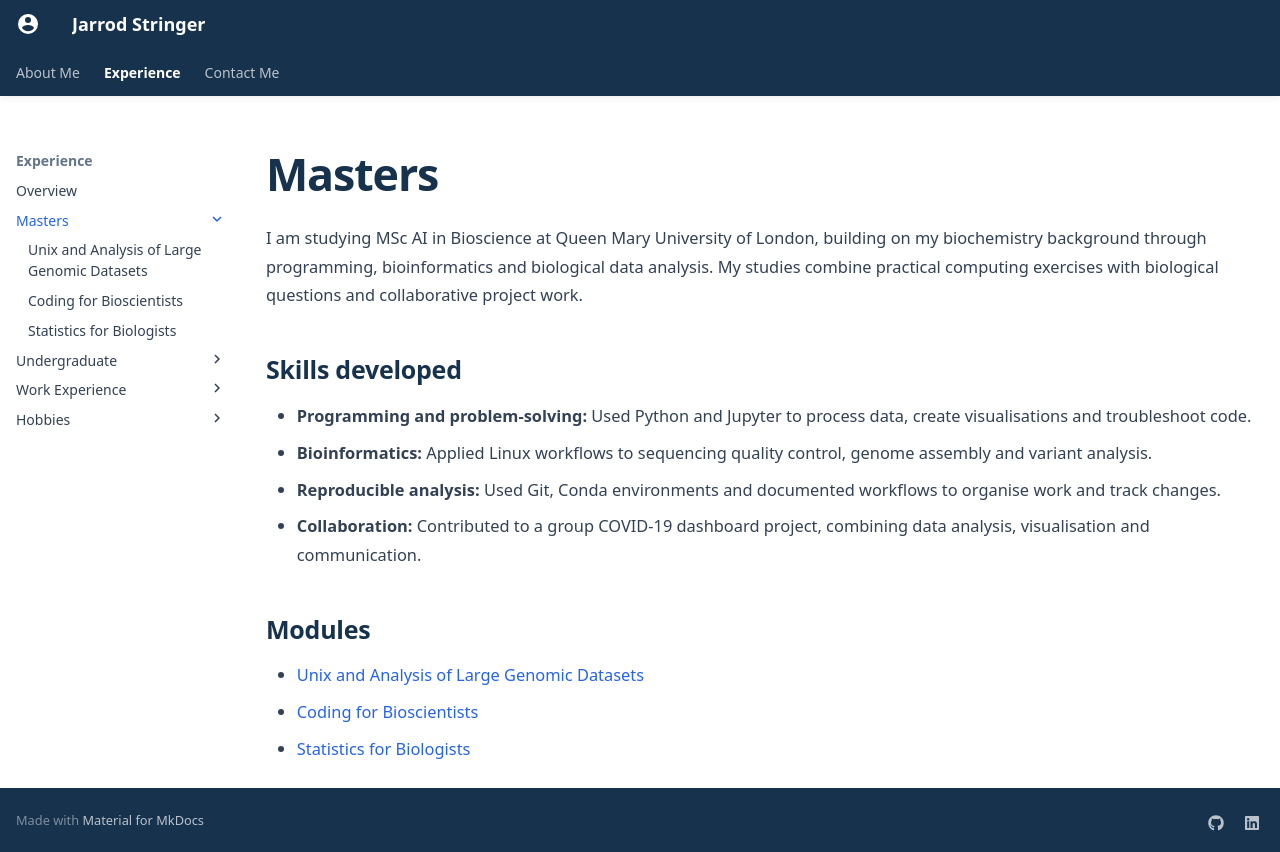

repository: JStringer13/jstringer13.github.io · page: experience/masters/index.html · generator: mkdocs

---
title: Masters
hide:
  - toc
---

# Masters

I am studying MSc AI in Bioscience at Queen Mary University of London, building on my biochemistry background through programming, bioinformatics and biological data analysis. My studies combine practical computing exercises with biological questions and collaborative project work.

## Skills developed

- **Programming and problem-solving:** Used Python and Jupyter to process data, create visualisations and troubleshoot code.
- **Bioinformatics:** Applied Linux workflows to sequencing quality control, genome assembly and variant analysis.
- **Reproducible analysis:** Used Git, Conda environments and documented workflows to organise work and track changes.
- **Collaboration:** Contributed to a group COVID-19 dashboard project, combining data analysis, visualisation and communication.

## Modules

- [Unix and Analysis of Large Genomic Datasets](Unix_and_Analysis_of_Large_Genomic_Datasets.md)
- [Coding for Bioscientists](Coding_for_Bioscientists.md)
- [Statistics for Biologists](Statistics_for_Biologists.md)
